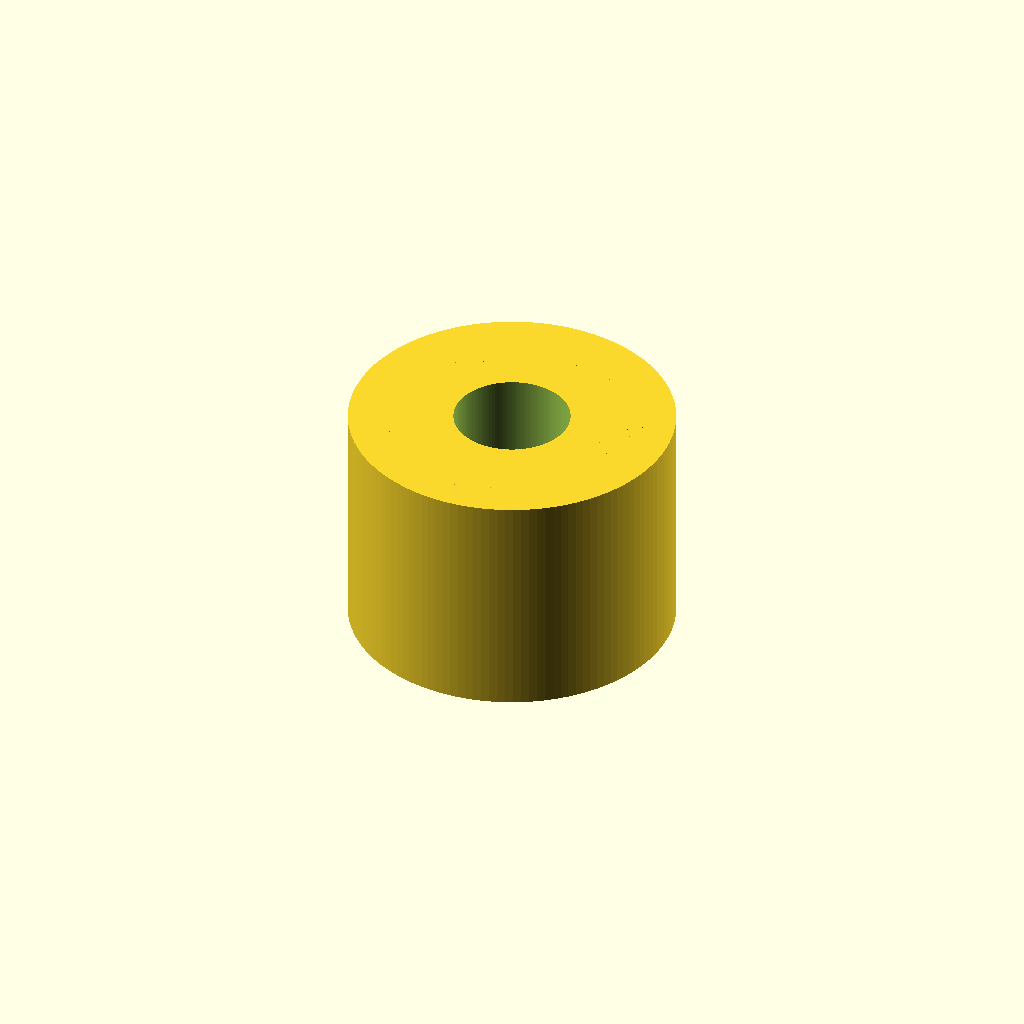
Cell 1: the model at its default parameters.
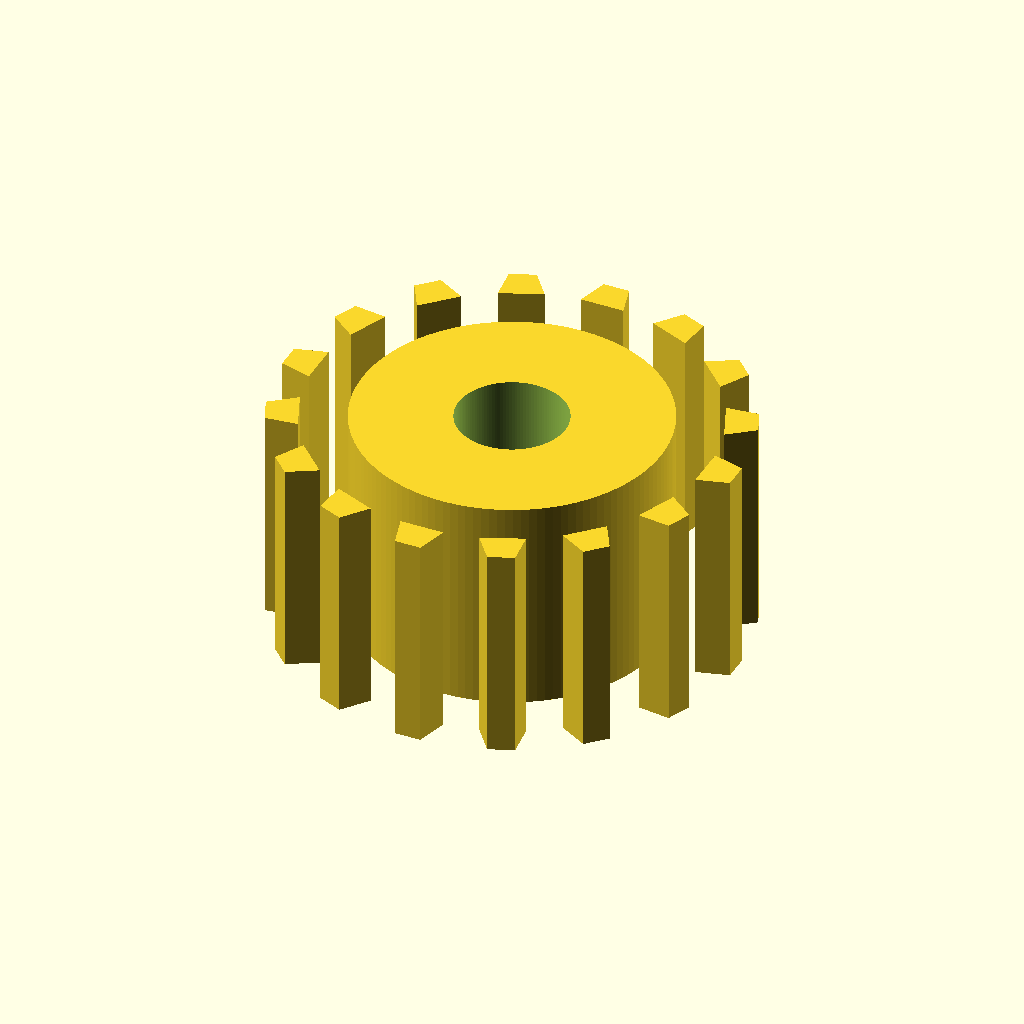
Cell 2 — pitch_d set to 19.5, the other parameters unchanged.
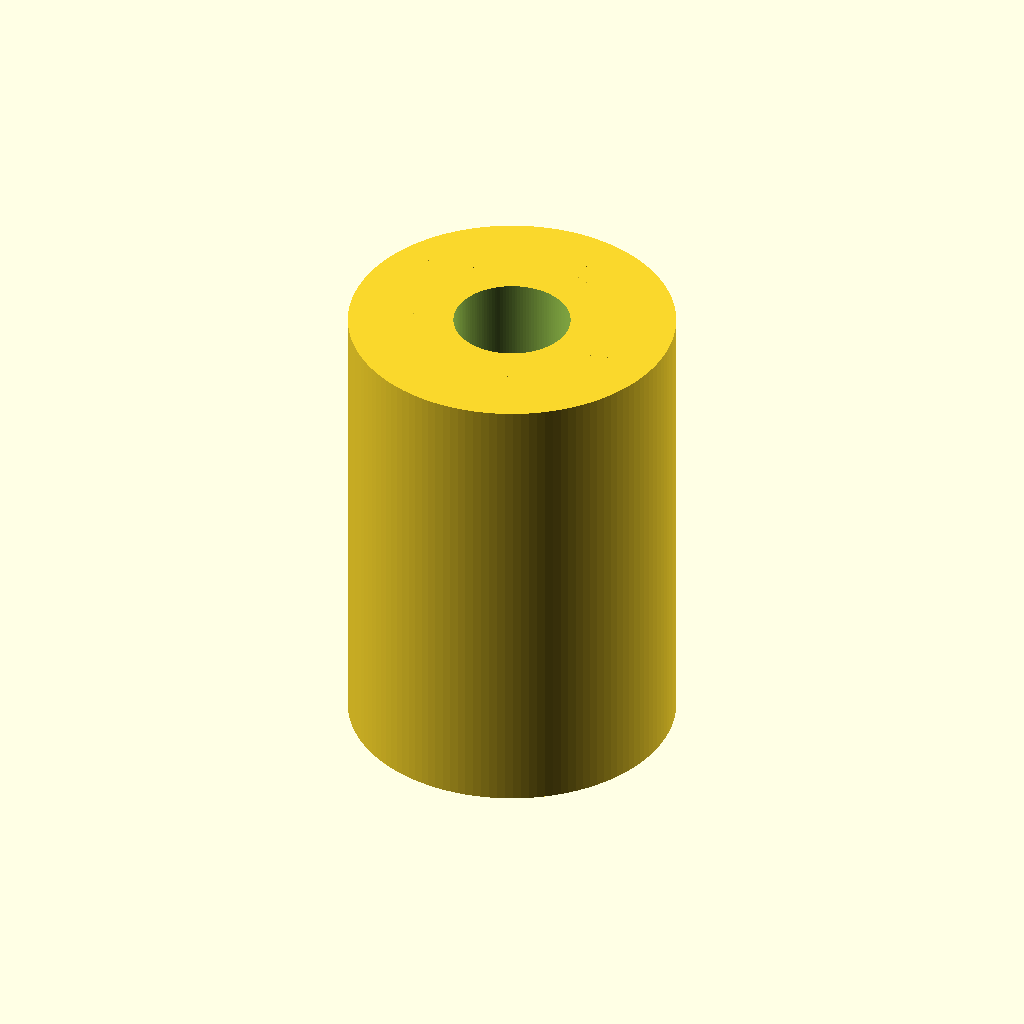
Cell 3: the same model with pulley_w = 20.
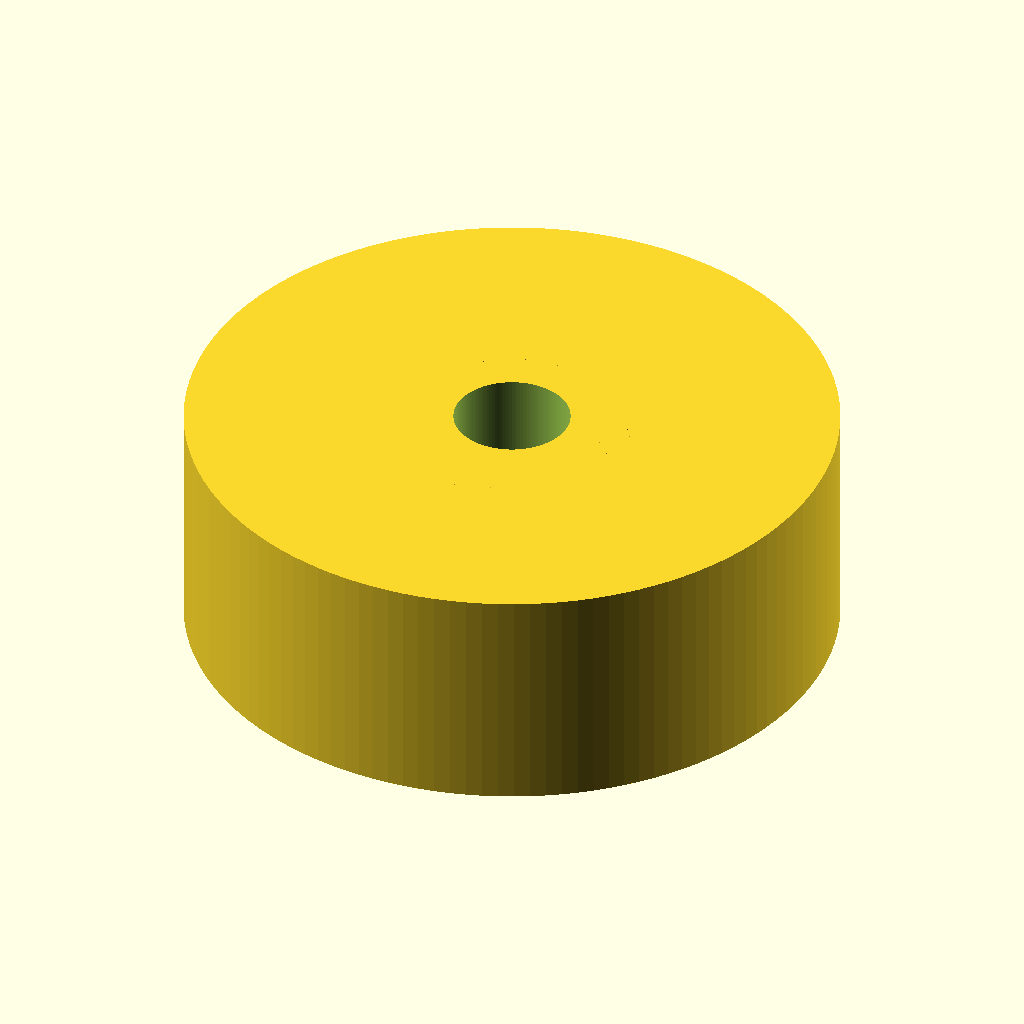
Cell 4 — hub_d set to 28, the other parameters unchanged.
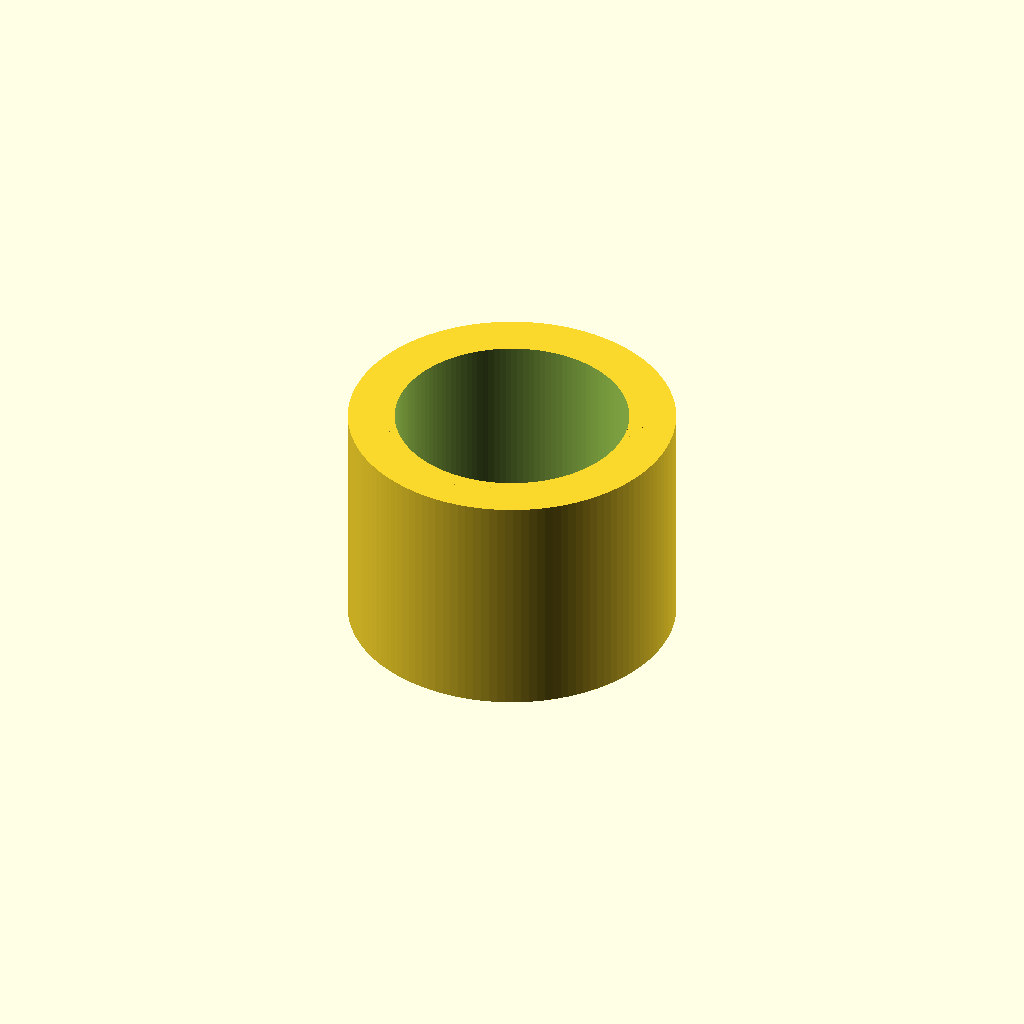
Cell 5 — bore_d set to 10, the other parameters unchanged.
All cells are drawn from one camera (rotation 55°, 0°, 25°, orthographic, colour scheme Cornfield), so only the parameter changes between them.
Source of the model, results/gpt52/scad/pulley__GT2x16_pulley.scad:
$fn=128;

teeth = 16;
pitch_d = 9.75;          // mm
pitch_r = pitch_d/2;

pulley_w = 10;           // mm
hub_d = 14;              // mm
bore_d = 5;              // mm

tooth_height = 1.2;      // mm (radial)
tooth_tip_width = 1.2;   // mm (tangential at tip)
tooth_root_width = 2.0;  // mm (tangential at root)

root_r = pitch_r - tooth_height*0.55;
tip_r  = pitch_r + tooth_height*0.65;

module tooth2d() {
    polygon(points=[
        [root_r, -tooth_root_width/2],
        [root_r,  tooth_root_width/2],
        [tip_r,   tooth_tip_width/2],
        [tip_r,  -tooth_tip_width/2]
    ]);
}

module teeth_ring() {
    for(i=[0:teeth-1]) {
        rotate(i*360/teeth)
            linear_extrude(height=pulley_w, center=true, convexity=10)
                tooth2d();
    }
}

module body() {
    cylinder(d=hub_d, h=pulley_w, center=true);
}

difference() {
    union() {
        body();
        teeth_ring();
    }
    cylinder(d=bore_d, h=pulley_w+2, center=true);
}
Customizer parameters (derived from the source; name, type, default, range or options):
teeth: number, default 16
pitch_d: number, default 9.75
pulley_w: number, default 10
hub_d: number, default 14
bore_d: number, default 5
tooth_height: number, default 1.2
tooth_tip_width: number, default 1.2
tooth_root_width: number, default 2
